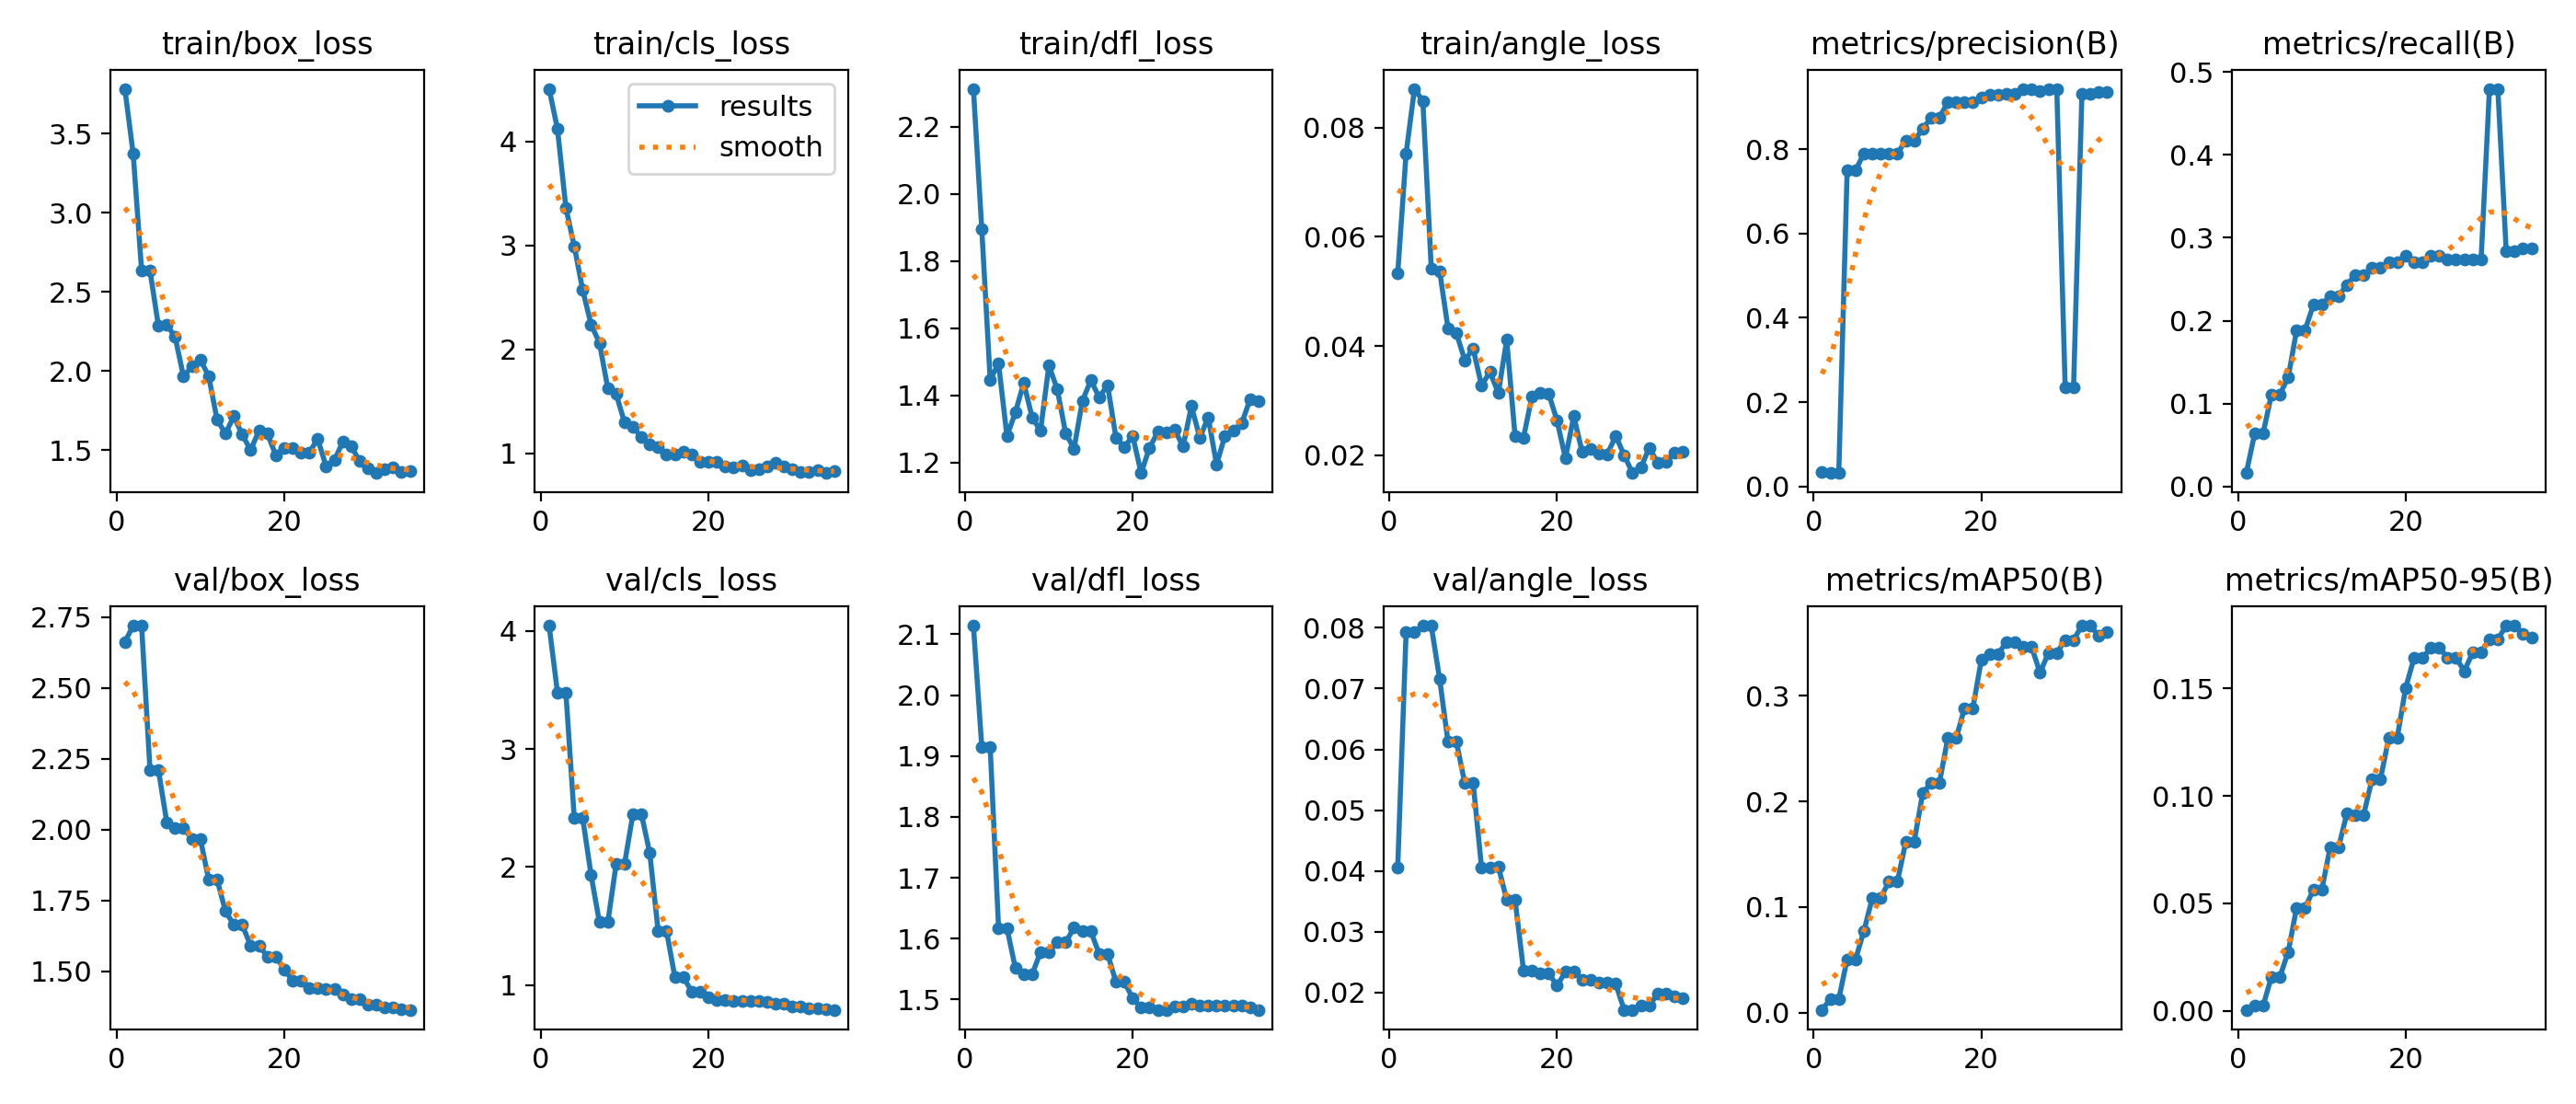

The file beside this chart, header and first rows:
epoch, time, train/box_loss, train/cls_loss, train/dfl_loss, train/angle_loss, metrics/precision(B), metrics/recall(B), metrics/mAP50(B), metrics/mAP50-95(B), val/box_loss, val/cls_loss, val/dfl_loss, val/angle_loss, lr/pg0, lr/pg1, lr/pg2
1, 11, 3.784, 4.505, 2.313, 0.05329, 0.03354, 0.01621, 0.00252, 0.00053, 2.662, 4.045, 2.114, 0.0405, 0.0003572, 0.0003572, 0.0003572
2, 20.75, 3.373, 4.118, 1.894, 0.07524, 0.03158, 0.06383, 0.01275, 0.00239, 2.72, 3.476, 1.914, 0.07926, 0.00081, 0.00081, 0.00081
3, 30.47, 2.636, 3.362, 1.447, 0.08709, 0.03158, 0.06383, 0.01275, 0.00239, 2.72, 3.476, 1.914, 0.07926, 0.001236, 0.001236, 0.001236
4, 39.36, 2.634, 2.992, 1.494, 0.08486, 0.7499, 0.111, 0.05048, 0.01586, 2.212, 2.416, 1.617, 0.08036, 0.001308, 0.001308, 0.001308
5, 47.83, 2.288, 2.573, 1.278, 0.05426, 0.7499, 0.111, 0.05048, 0.01586, 2.212, 2.416, 1.617, 0.08036, 0.001267, 0.001267, 0.001267
6, 57.17, 2.294, 2.239, 1.349, 0.05374, 0.7906, 0.1317, 0.07727, 0.02744, 2.027, 1.934, 1.552, 0.07158, 0.001227, 0.001227, 0.001227
7, 67, 2.216, 2.064, 1.437, 0.04326, 0.7898, 0.1885, 0.1086, 0.04797, 2.005, 1.531, 1.541, 0.06124, 0.001186, 0.001186, 0.001186
8, 77.9, 1.965, 1.625, 1.335, 0.04236, 0.7898, 0.1885, 0.1086, 0.04797, 2.005, 1.531, 1.541, 0.06124, 0.001146, 0.001146, 0.001146
9, 91.43, 2.032, 1.569, 1.294, 0.03742, 0.7909, 0.2192, 0.1245, 0.05622, 1.968, 2.029, 1.578, 0.05442, 0.001106, 0.001106, 0.001106
10, 100.9, 2.073, 1.295, 1.489, 0.0395, 0.7909, 0.2192, 0.1245, 0.05622, 1.968, 2.029, 1.578, 0.05442, 0.001065, 0.001065, 0.001065
11, 111.4, 1.968, 1.254, 1.418, 0.03277, 0.8208, 0.23, 0.162, 0.07603, 1.825, 2.45, 1.594, 0.04053, 0.001025, 0.001025, 0.001025
12, 119.8, 1.693, 1.154, 1.287, 0.0353, 0.8208, 0.23, 0.162, 0.07603, 1.825, 2.45, 1.594, 0.04053, 0.0009844, 0.0009844, 0.0009844
13, 128.5, 1.605, 1.087, 1.241, 0.03139, 0.8482, 0.2432, 0.2076, 0.09185, 1.713, 2.119, 1.618, 0.04075, 0.000944, 0.000944, 0.000944
14, 137.3, 1.715, 1.056, 1.383, 0.04115, 0.8757, 0.2553, 0.2177, 0.09123, 1.664, 1.458, 1.612, 0.03522, 0.0009035, 0.0009035, 0.0009035
15, 147, 1.598, 0.991, 1.445, 0.0235, 0.8757, 0.2553, 0.2177, 0.09123, 1.664, 1.458, 1.612, 0.03522, 0.0008631, 0.0008631, 0.0008631
16, 155.7, 1.501, 0.9902, 1.394, 0.02324, 0.9116, 0.2634, 0.2599, 0.1078, 1.591, 1.066, 1.575, 0.02367, 0.0008227, 0.0008227, 0.0008227
17, 165, 1.624, 1.014, 1.43, 0.03072, 0.9116, 0.2634, 0.2599, 0.1078, 1.591, 1.066, 1.575, 0.02367, 0.0007823, 0.0007823, 0.0007823
18, 173.6, 1.605, 0.9918, 1.274, 0.03153, 0.9119, 0.2705, 0.2886, 0.1269, 1.553, 0.9454, 1.529, 0.02318, 0.0007419, 0.0007419, 0.0007419
19, 183.5, 1.469, 0.9223, 1.246, 0.03131, 0.9119, 0.2705, 0.2886, 0.1269, 1.553, 0.9454, 1.529, 0.02318, 0.0007014, 0.0007014, 0.0007014
20, 193.7, 1.517, 0.9145, 1.279, 0.02638, 0.9221, 0.2788, 0.3344, 0.1501, 1.508, 0.8944, 1.502, 0.02112, 0.000661, 0.000661, 0.000661
21, 203.8, 1.513, 0.9162, 1.168, 0.0195, 0.9303, 0.2705, 0.3398, 0.1639, 1.468, 0.8736, 1.487, 0.02338, 0.0006206, 0.0006206, 0.0006206
22, 214.3, 1.487, 0.8732, 1.244, 0.02719, 0.9303, 0.2705, 0.3398, 0.1639, 1.468, 0.8736, 1.487, 0.02338, 0.0005802, 0.0005802, 0.0005802
23, 223.7, 1.486, 0.8631, 1.291, 0.02061, 0.9323, 0.2786, 0.3511, 0.1688, 1.441, 0.8624, 1.483, 0.0221, 0.0005398, 0.0005398, 0.0005398
24, 232.7, 1.572, 0.8857, 1.289, 0.02118, 0.9323, 0.2786, 0.3511, 0.1688, 1.441, 0.8624, 1.483, 0.0221, 0.0004993, 0.0004993, 0.0004993
25, 242.1, 1.399, 0.8395, 1.298, 0.02032, 0.9418, 0.2736, 0.3465, 0.1643, 1.437, 0.8667, 1.488, 0.02156, 0.0004589, 0.0004589, 0.0004589
26, 253.8, 1.44, 0.8467, 1.247, 0.02023, 0.9418, 0.2736, 0.3465, 0.1643, 1.437, 0.8667, 1.488, 0.02156, 0.0004185, 0.0004185, 0.0004185
27, 263.7, 1.552, 0.8752, 1.368, 0.02357, 0.9386, 0.274, 0.322, 0.1579, 1.419, 0.8598, 1.492, 0.02144, 0.0003781, 0.0003781, 0.0003781
28, 272.2, 1.525, 0.9075, 1.274, 0.02008, 0.9438, 0.2736, 0.3407, 0.1666, 1.404, 0.8399, 1.49, 0.01714, 0.0003377, 0.0003377, 0.0003377
29, 281.2, 1.43, 0.8748, 1.334, 0.01677, 0.9438, 0.2736, 0.3407, 0.1666, 1.404, 0.8399, 1.49, 0.01714, 0.0002972, 0.0002972, 0.0002972
30, 290.9, 1.386, 0.8501, 1.194, 0.01777, 0.2352, 0.4797, 0.353, 0.1728, 1.382, 0.8162, 1.49, 0.01783, 0.0002568, 0.0002568, 0.0002568
31, 299.5, 1.356, 0.8257, 1.28, 0.02139, 0.2352, 0.4797, 0.353, 0.1728, 1.382, 0.8162, 1.49, 0.01783, 0.0002164, 0.0002164, 0.0002164
32, 308.1, 1.379, 0.8175, 1.295, 0.01868, 0.9325, 0.2835, 0.3666, 0.1791, 1.373, 0.8009, 1.489, 0.01978, 0.000176, 0.000176, 0.000176
33, 316.8, 1.389, 0.8393, 1.317, 0.01883, 0.9325, 0.2835, 0.3666, 0.1791, 1.373, 0.8009, 1.489, 0.01978, 0.0001356, 0.0001356, 0.0001356
34, 326, 1.36, 0.811, 1.388, 0.02046, 0.9369, 0.2867, 0.3568, 0.1753, 1.367, 0.7936, 1.486, 0.01938, 9.51306e-05, 9.51306e-05, 9.51306e-05
35, 334.8, 1.368, 0.8312, 1.384, 0.02061, 0.9364, 0.2877, 0.3607, 0.1737, 1.365, 0.7891, 1.483, 0.01901, 5.47103e-05, 5.47103e-05, 5.47103e-05
